Run: headless pygame with SDL's dummy video driver; simulated clock (each Clock.tick advances the game by its frame time, no real sleeping); random seed 0; keys injected as events and as key.get_pressed() state; no mouse input.
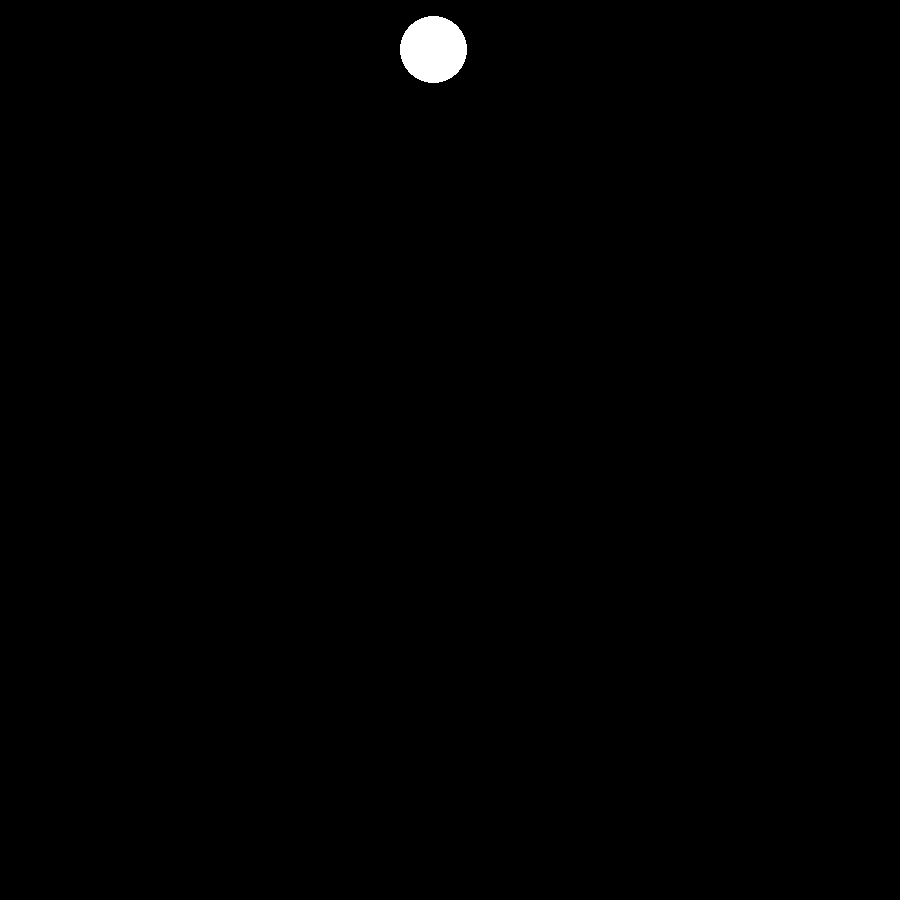
Frame 1 of 4 · flips 1–60 · no input
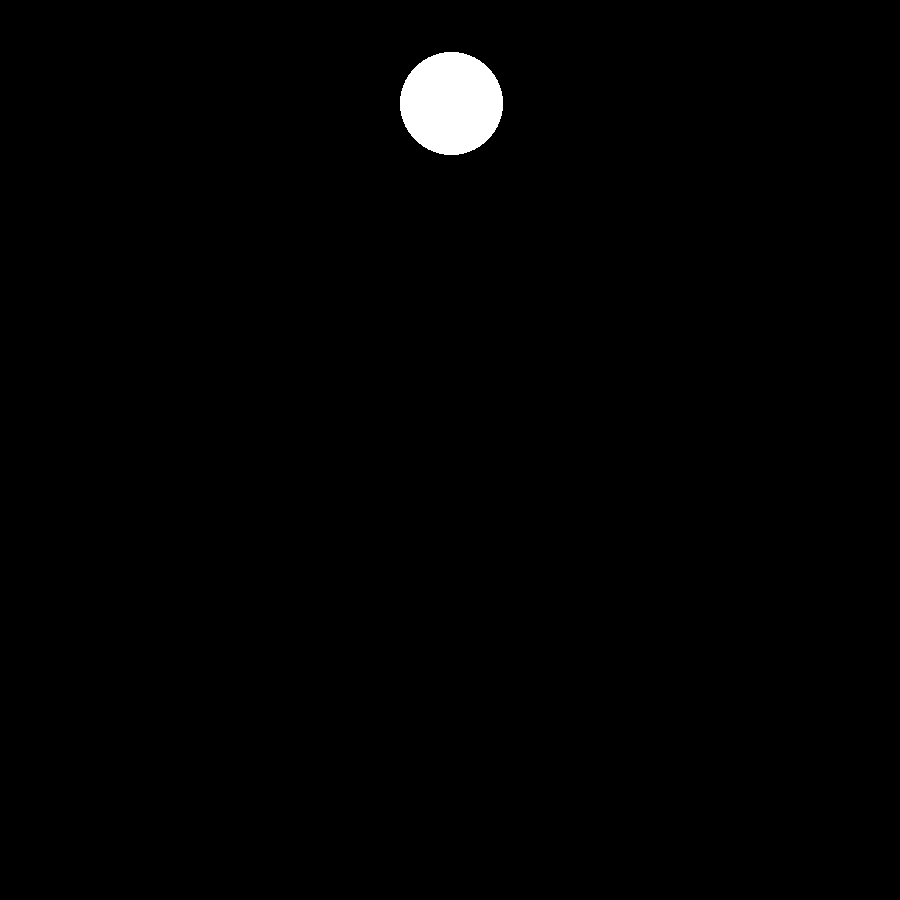
Frame 2 of 4 · flips 61–180 · tapped SPACE, RETURN · held RIGHT (→), D
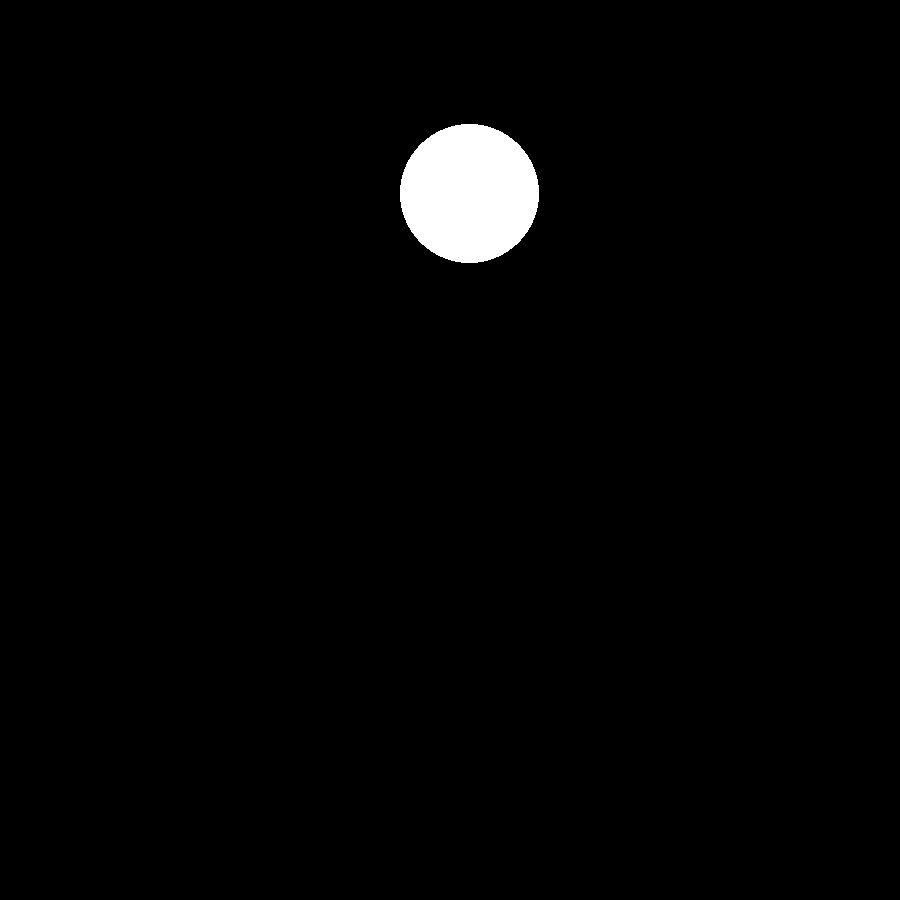
Frame 3 of 4 · flips 181–300 · held DOWN (↓), S
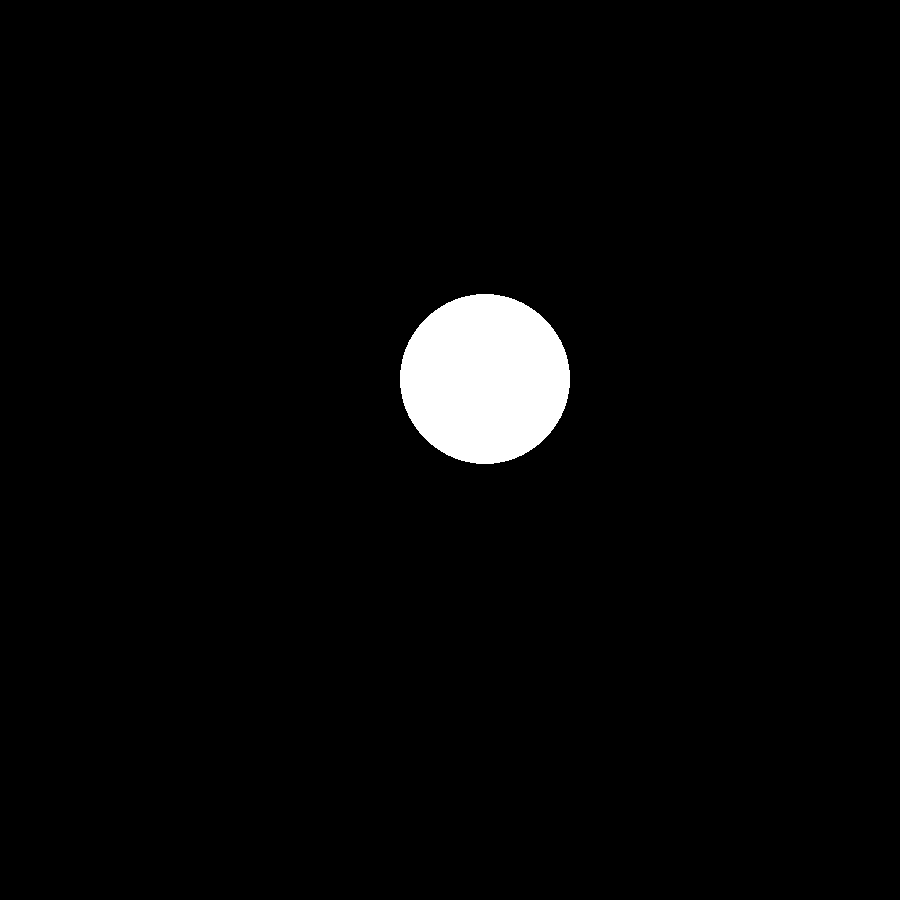
Frame 4 of 4 · flips 301–420 · held LEFT (←), A, UP (↑), W

The pygame program that drew these frames:

import pygame
import random

BLACK = (0, 0, 0)
WHITE = (255, 255, 255)
SCREEN_WIDTH = 900
SCREEN_HEIGHT = 900
global BALL_SIZE
global jump_height

class Ball:
    def __init__(self):
        self.x = 0
        self.y = 0
        self.change_y = 0
        self.initx=0
        self.inity=0


def make_ball():
    ball = Ball()
    ball.x = ball.initx = 400
    ball.y = ball.inity = jump_height
    ball.change_y = 2
    return ball


def main():
    pygame.init()
    size = [SCREEN_WIDTH, SCREEN_HEIGHT]
    screen = pygame.display.set_mode(size)
    global jump_height,BALL_SIZE
    BALL_SIZE=50
    jump_height=100
    jump_count=0
    eps=0.3

    pygame.display.set_caption("Bouncing Balls")
    done = False
    clock = pygame.time.Clock()
    ball = make_ball()

    while not done:
        for event in pygame.event.get():
            if event.type == pygame.QUIT:
                done = True

        if jump_count!=3:
            ball.y -= ball.change_y
            BALL_SIZE+=eps
            if(ball.y<ball.inity-jump_height or ball.y>ball.inity+(BALL_SIZE/2)):
                if(ball.y>ball.inity+(BALL_SIZE/2)):
                    jump_count+=1
                    ball.inity=ball.y
                    print(jump_count)

                ball.change_y *= -1

            screen.fill(BLACK)
            print(ball.x,ball.y,BALL_SIZE)
            pygame.draw.ellipse(screen, WHITE, (ball.x, ball.y, BALL_SIZE, BALL_SIZE))

        clock.tick(60)
        pygame.display.flip()
        
    pygame.quit()

if __name__ == "__main__":
    main()
